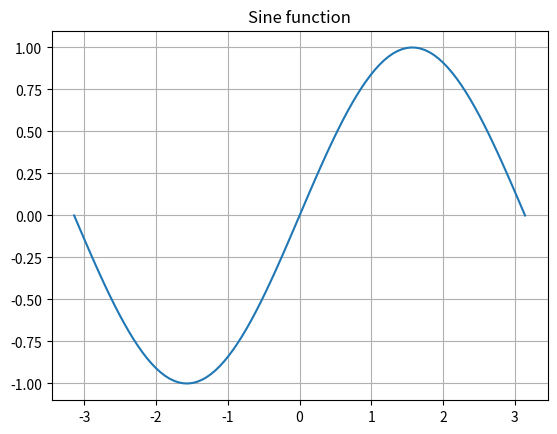

Here is the Python script that generated this plot:
##
## Program sinus.py
##

import numpy as np
import matplotlib.pyplot as plt

x = np.linspace(-np.pi, np.pi, 100)
y = np.sin(x)

plt.title('Sine function')
plt.plot(x, y)
plt.grid()
plt.show()
